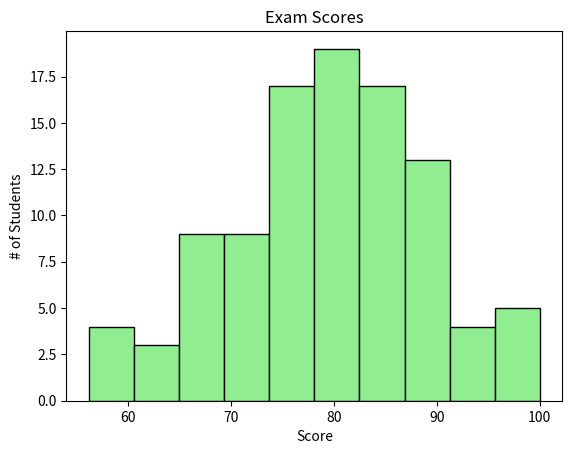

Recreate this plot in Python.
import matplotlib.pyplot as plt
import numpy as np

# Histograms are used to represent the distribution of quantitative data.
# Values are grouped into intervals and it counts how many fall in each range.

scores = np.random.normal(
    loc=80,     # location of the center of generated data (basically the most frequent value)
    scale=10,   # standard deviation (or spread). higher means greater deviation 
    size=100
)
scores = np.clip(scores, 0, 100)    # every score below 0 goes to 0, same for scores above 100

plt.hist(
    scores, 
    bins=10,    # bins = intervals
    color="lightgreen",
    edgecolor="black"
)

plt.title("Exam Scores")
plt.xlabel("Score")
plt.ylabel("# of Students")

plt.show()